2-way image classification set "90-Degree Turn Detection.v1i.folder" from GitHub (jaganbala2007/sentinel-x); label vocabulary: 90-degree turn, curved road.

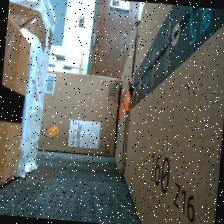
Label: 90-degree turn

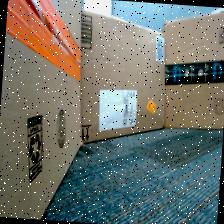
Label: curved road

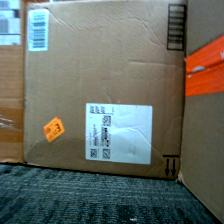
Label: 90-degree turn

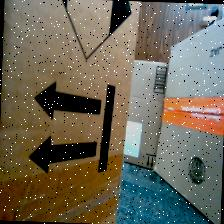
Label: curved road

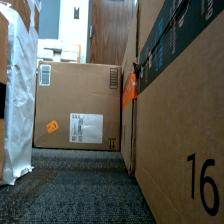
Label: 90-degree turn

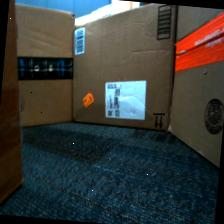
Label: curved road
